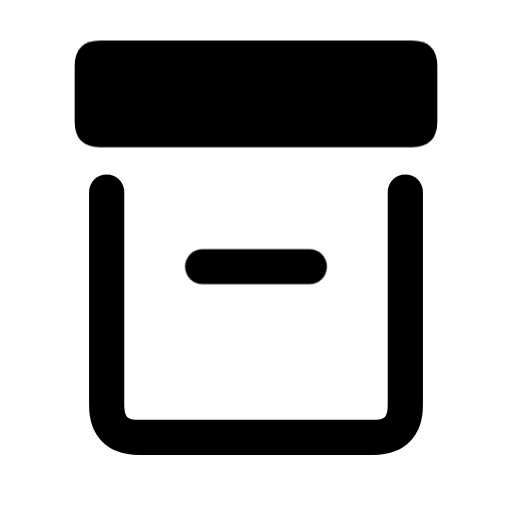
t = 0.00 s
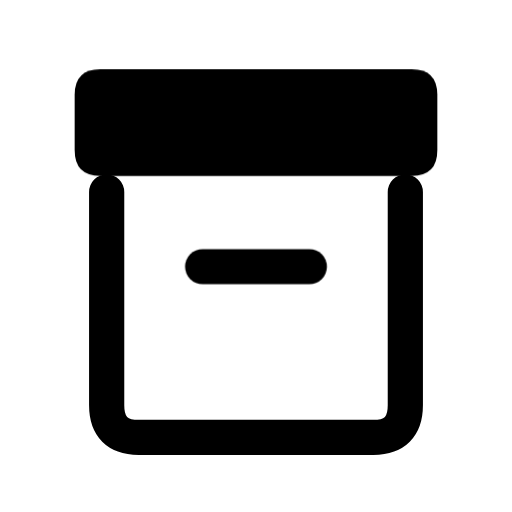
t = 0.16 s
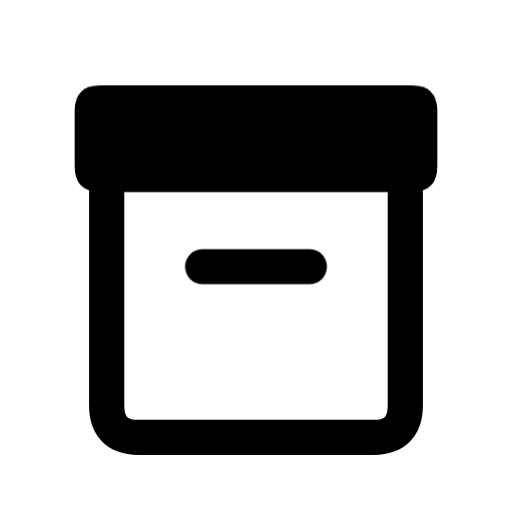
t = 0.34 s
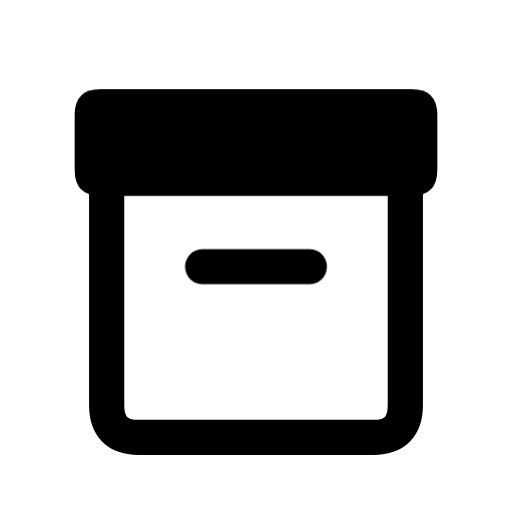
t = 0.46 s
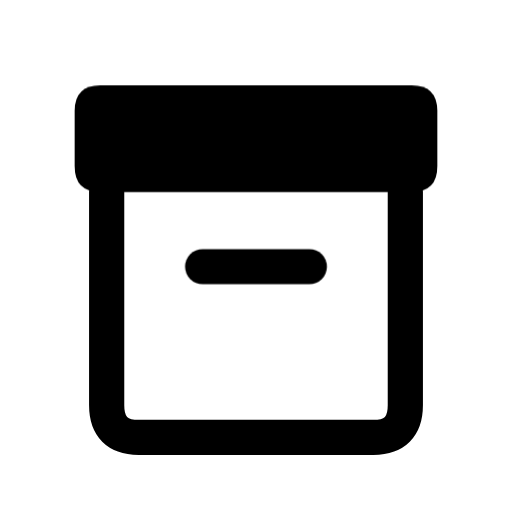
t = 0.66 s
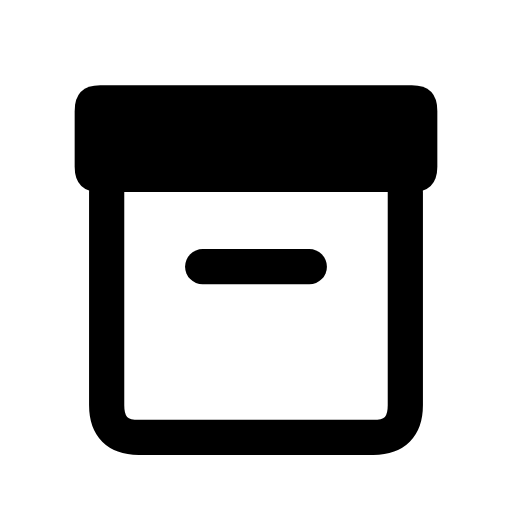
t = 0.80 s

The animated SVG that drew these frames (rendered in a browser with its animation timeline set to each time). Animation: 1 CSS @keyframes rule; one cycle of 0.80 s.

<svg xmlns="http://www.w3.org/2000/svg" width="24" height="24" viewBox="0 0 24 24" fill="none" role="img" aria-label="Archive" class="ecui-archive-mono-motion">
<title>Archive</title>
<desc>The archive lid lowers onto the stored records.</desc>
<style>@media(prefers-reduced-motion:no-preference){.ecui-archive-mono-motion .p1{transform-box:view-box;transform-origin:12px 12px;animation:ecui-archive-mono-motion-p1 800ms cubic-bezier(.3,0,.2,1) 1 backwards}@keyframes ecui-archive-mono-motion-p1{0%{transform:translateY(-2.1px)}26%{transform:translateY(-0.7px)}58%{transform:translateY(0.18px)}82%{transform:translateY(0px)}100%{transform:translateY(0px)}}}</style>
<path class="p0" d="M5 9V19Q5 20.5 6.5 20.5H17.5Q19 20.5 19 19V9" fill="none" stroke="currentColor" stroke-width="1.65" stroke-linecap="round" stroke-linejoin="round"/>
<path class="p1" d="M4.7 4H19.3Q20.5 4 20.5 5.2V7.8Q20.5 9 19.3 9H4.7Q3.5 9 3.5 7.8V5.2Q3.5 4 4.7 4Z" fill="currentColor"/>
<path class="p2" d="M9.5 12.5H14.5" fill="none" stroke="currentColor" stroke-width="1.65" stroke-linecap="round" stroke-linejoin="round"/>
</svg>
